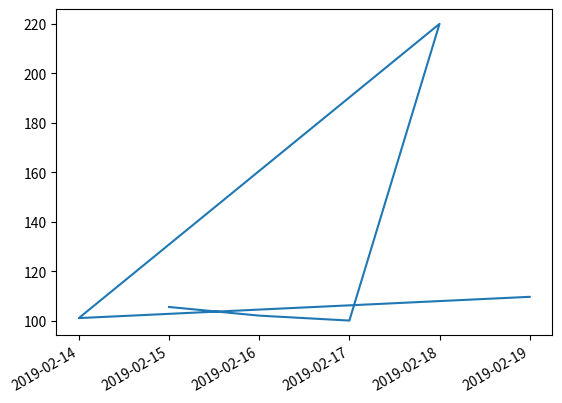

This figure's Python source:
import pandas as pd
import numpy as np
import datetime
import matplotlib.pyplot as mp
dates = pd.date_range('20190214', periods=6)
numbers = np.matrix( [[ 101, 103], [105.5, 75], [102, 80.3], [100, 85], [110, 98], [109.6, 125.7 ]] )
df = pd.DataFrame(numbers, index=dates, columns=['A', 'B'])

#1 eilute, kurios indeksas yra '2019-02-18'
df.loc[dates[4]]
df.loc['2019-02-18']

#2 eilute, kurios indekso data yra datetime.datetime(2019,2,18)
df.loc[datetime.datetime(2019,2,18)]

#3 eilute, kuri priespaskutine nuo galo (be indekso)
df.iloc[-2]

#4 pirmos dvi eilutes ir stulpelis 'B' (be indekso)
df.iloc[0:2, 1]

#5 isrusiuoti df pagal 'B' mazejanciai
df = df.nlargest(len(df), 'B')
len(df.index)
df.shape[0]

#6 rasti stulpelio 'A' max reiksme
df['A'].max()

#7 padvigubinti stulpelio 'A' max reiksme
df.at[df['A'].idxmax(), 'A'] = df['A'].max() * 2

#8 gauti eilutes kur 'A' reiksmes > 105
df['A'][df['A'] > 105]
df[df['A'] > 105]

#9 nupiesti stulpelio 'A' reiksmes
df['A'].plot()
mp.show()

#10 istrinti eilutes kur 'B' reiksmes > 'A' reiksmes
df.drop(df[df['B'] > df['A']].index)